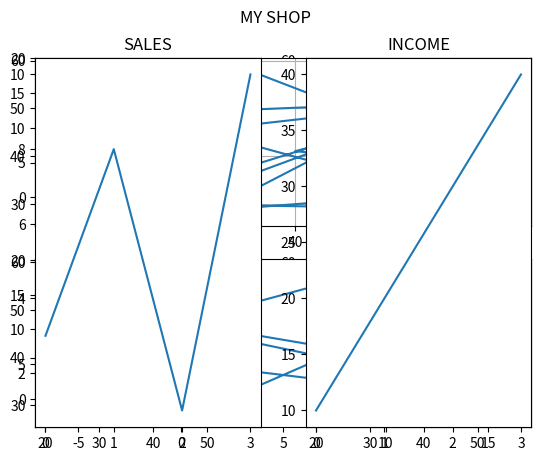

This figure's Python source:
import matplotlib.pyplot as plt
import numpy as np
import pandas as pd


# Matplotlib Subplot
x=np.random.randint(20,60,30)
y=np.random.randint(20,60,30)
x1=np.random.randint(-10,20,10)
y1=np.random.randint(-10,20,10)
# subplot() : to draw multiple plots in one figure
'''
The subplot() function takes three arguments that describes the layout of the figure.

The layout is organized in rows and columns, which are represented by the first and second argument.

The third argument represents the index of the current plot.
''' 

# plot 1
plt.subplot(2,2,4)
plt.plot(x,y)

# plot 2
plt.subplot(2,2,1)
plt.plot(x1,y1)
# plot 3
plt.subplot(2,2,3)
plt.plot(x,y)

# plot 4
plt.subplot(2,2,2)
plt.plot(x,y)
plt.show()


# Ḍraw two function on top of each other

plt.subplot(2,1,1)
plt.grid()
plt.plot(x,y)

plt.subplot(2,1,2)
plt.plot(x1,y1)
plt.show()

# SuperTitle
x = np.array([0, 1, 2, 3])
y = np.array([3, 8, 1, 10])

plt.subplot(1, 2, 1)
plt.plot(x,y)
plt.title("SALES")

#plot 2:
x = np.array([0, 1, 2, 3])
y = np.array([10, 20, 30, 40])

plt.subplot(1, 2, 2)
plt.plot(x,y)
plt.title("INCOME")

plt.suptitle("MY SHOP") #super title
plt.show()
